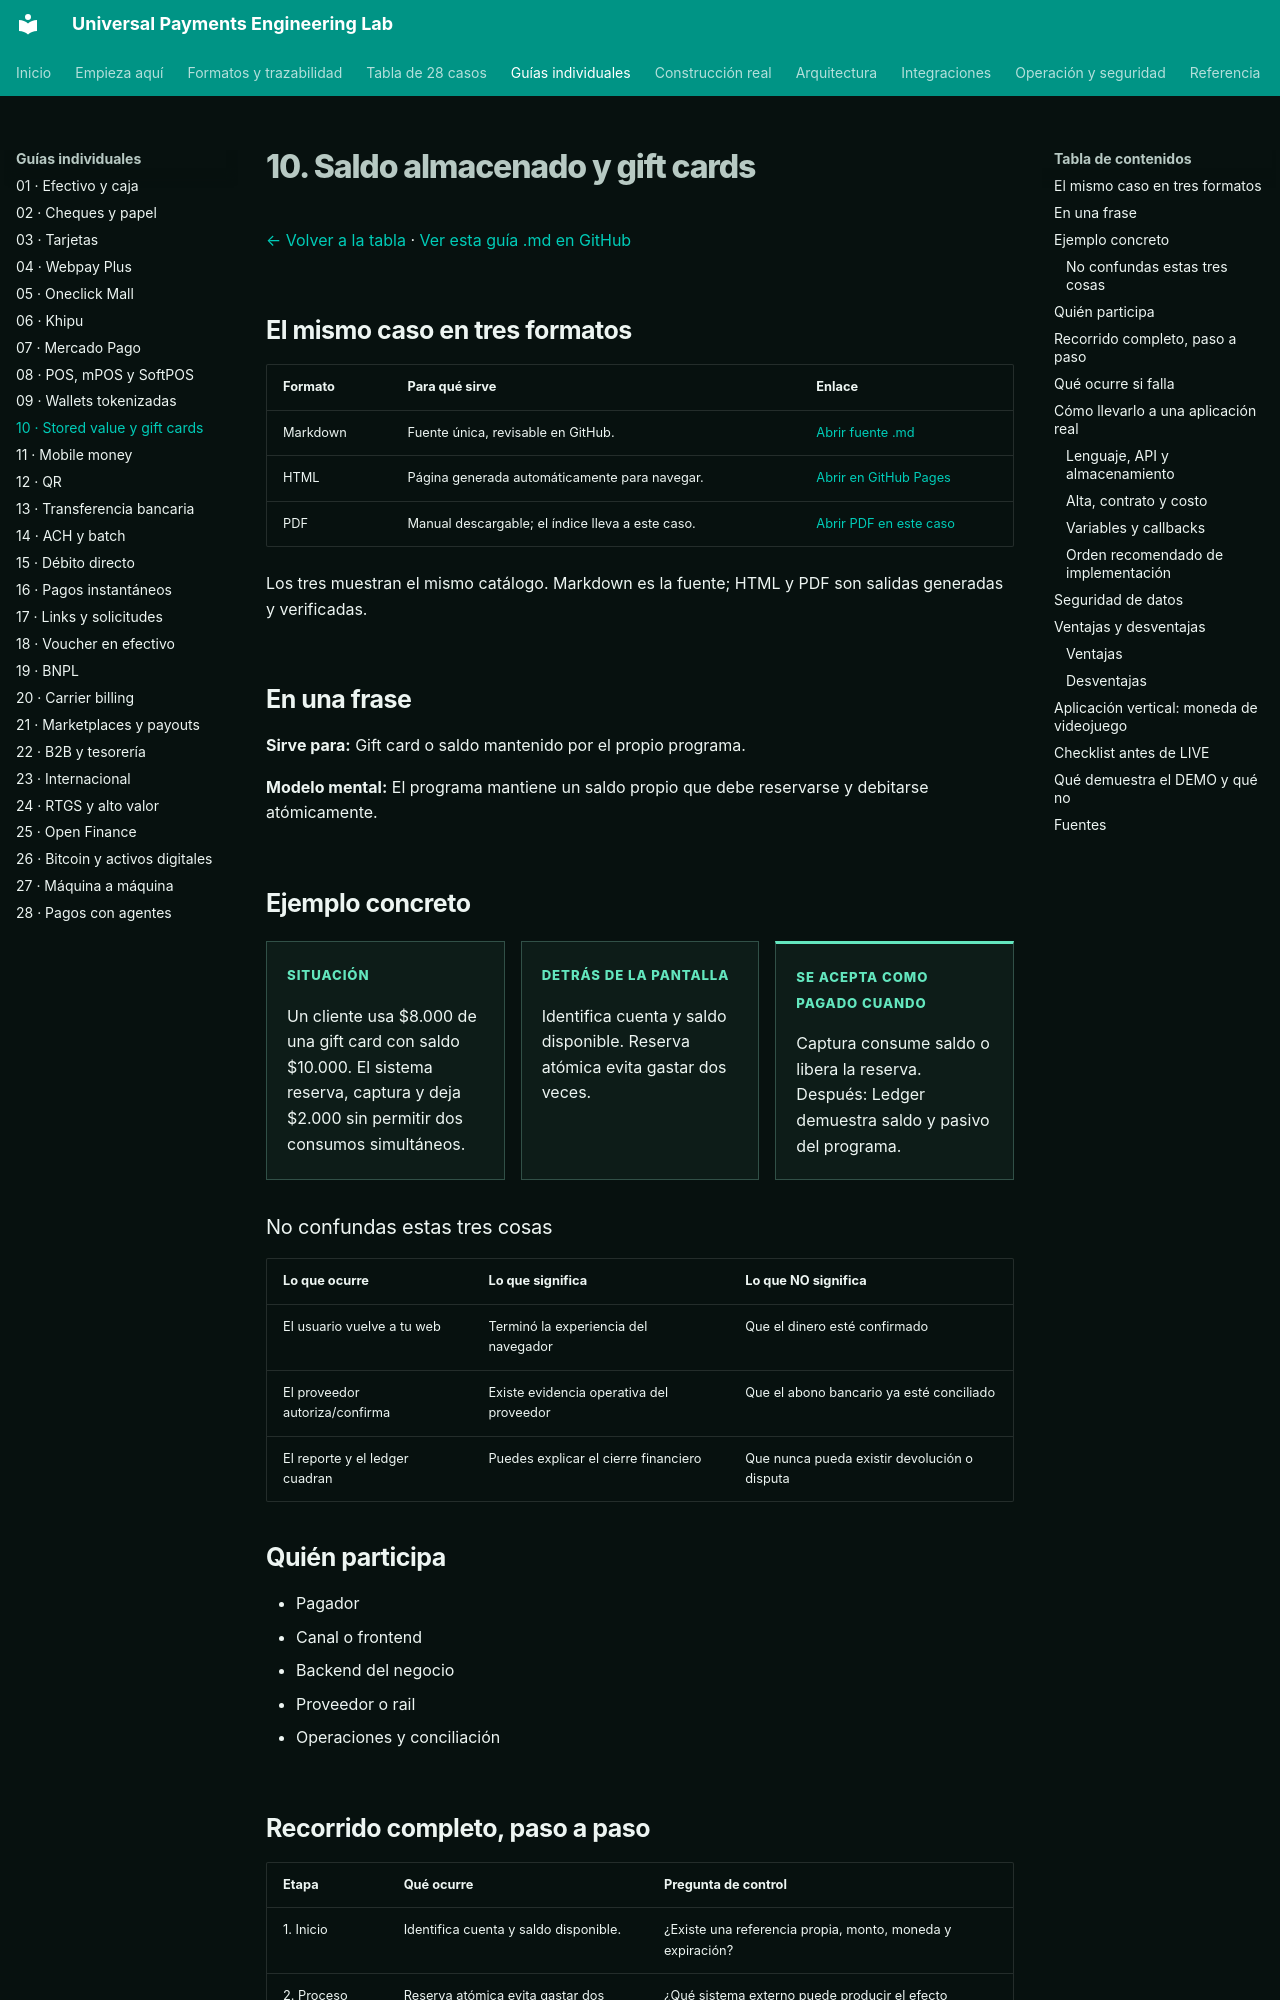

repository: vladimiracunadev-create/universal-payments-engineering-lab · page: payment-methods/cases/stored-value.html · generator: mkdocs

# 10. Saldo almacenado y gift cards

[← Volver a la tabla](../END_TO_END_MATRIX.md) · [Ver esta guía .md en GitHub](https://github.com/vladimiracunadev-create/universal-payments-engineering-lab/blob/main/docs/payment-methods/cases/stored-value.md)

## El mismo caso en tres formatos

| Formato | Para qué sirve | Enlace |
|---|---|---|
| Markdown | Fuente única, revisable en GitHub. | [Abrir fuente .md](https://github.com/vladimiracunadev-create/universal-payments-engineering-lab/blob/main/docs/payment-methods/cases/stored-value.md) |
| HTML | Página generada automáticamente para navegar. | [Abrir en GitHub Pages](https://vladimiracunadev-create.github.io/universal-payments-engineering-lab/payment-methods/cases/stored-value.html) |
| PDF | Manual descargable; el índice lleva a este caso. | [Abrir PDF en este caso](https://vladimiracunadev-create.github.io/universal-payments-engineering-lab/downloads/universal-payments-engineering-lab.pdf#nameddest=case-stored-value) |

Los tres muestran el mismo catálogo. Markdown es la fuente; HTML y PDF son salidas generadas y verificadas.

## En una frase

**Sirve para:** Gift card o saldo mantenido por el propio programa.

**Modelo mental:** El programa mantiene un saldo propio que debe reservarse y debitarse atómicamente.

## Ejemplo concreto

<div class="case-example-grid">
<article><span>Situación</span><p>Un cliente usa $8.000 de una gift card con saldo $10.000. El sistema reserva, captura y deja $2.000 sin permitir dos consumos simultáneos.</p></article>
<article><span>Detrás de la pantalla</span><p>Identifica cuenta y saldo disponible. Reserva atómica evita gastar dos veces.</p></article>
<article><span>Se acepta como pagado cuando</span><p>Captura consume saldo o libera la reserva. Después: Ledger demuestra saldo y pasivo del programa.</p></article>
</div>

### No confundas estas tres cosas

| Lo que ocurre | Lo que significa | Lo que NO significa |
|---|---|---|
| El usuario vuelve a tu web | Terminó la experiencia del navegador | Que el dinero esté confirmado |
| El proveedor autoriza/confirma | Existe evidencia operativa del proveedor | Que el abono bancario ya esté conciliado |
| El reporte y el ledger cuadran | Puedes explicar el cierre financiero | Que nunca pueda existir devolución o disputa |

## Quién participa

- Pagador
- Canal o frontend
- Backend del negocio
- Proveedor o rail
- Operaciones y conciliación
